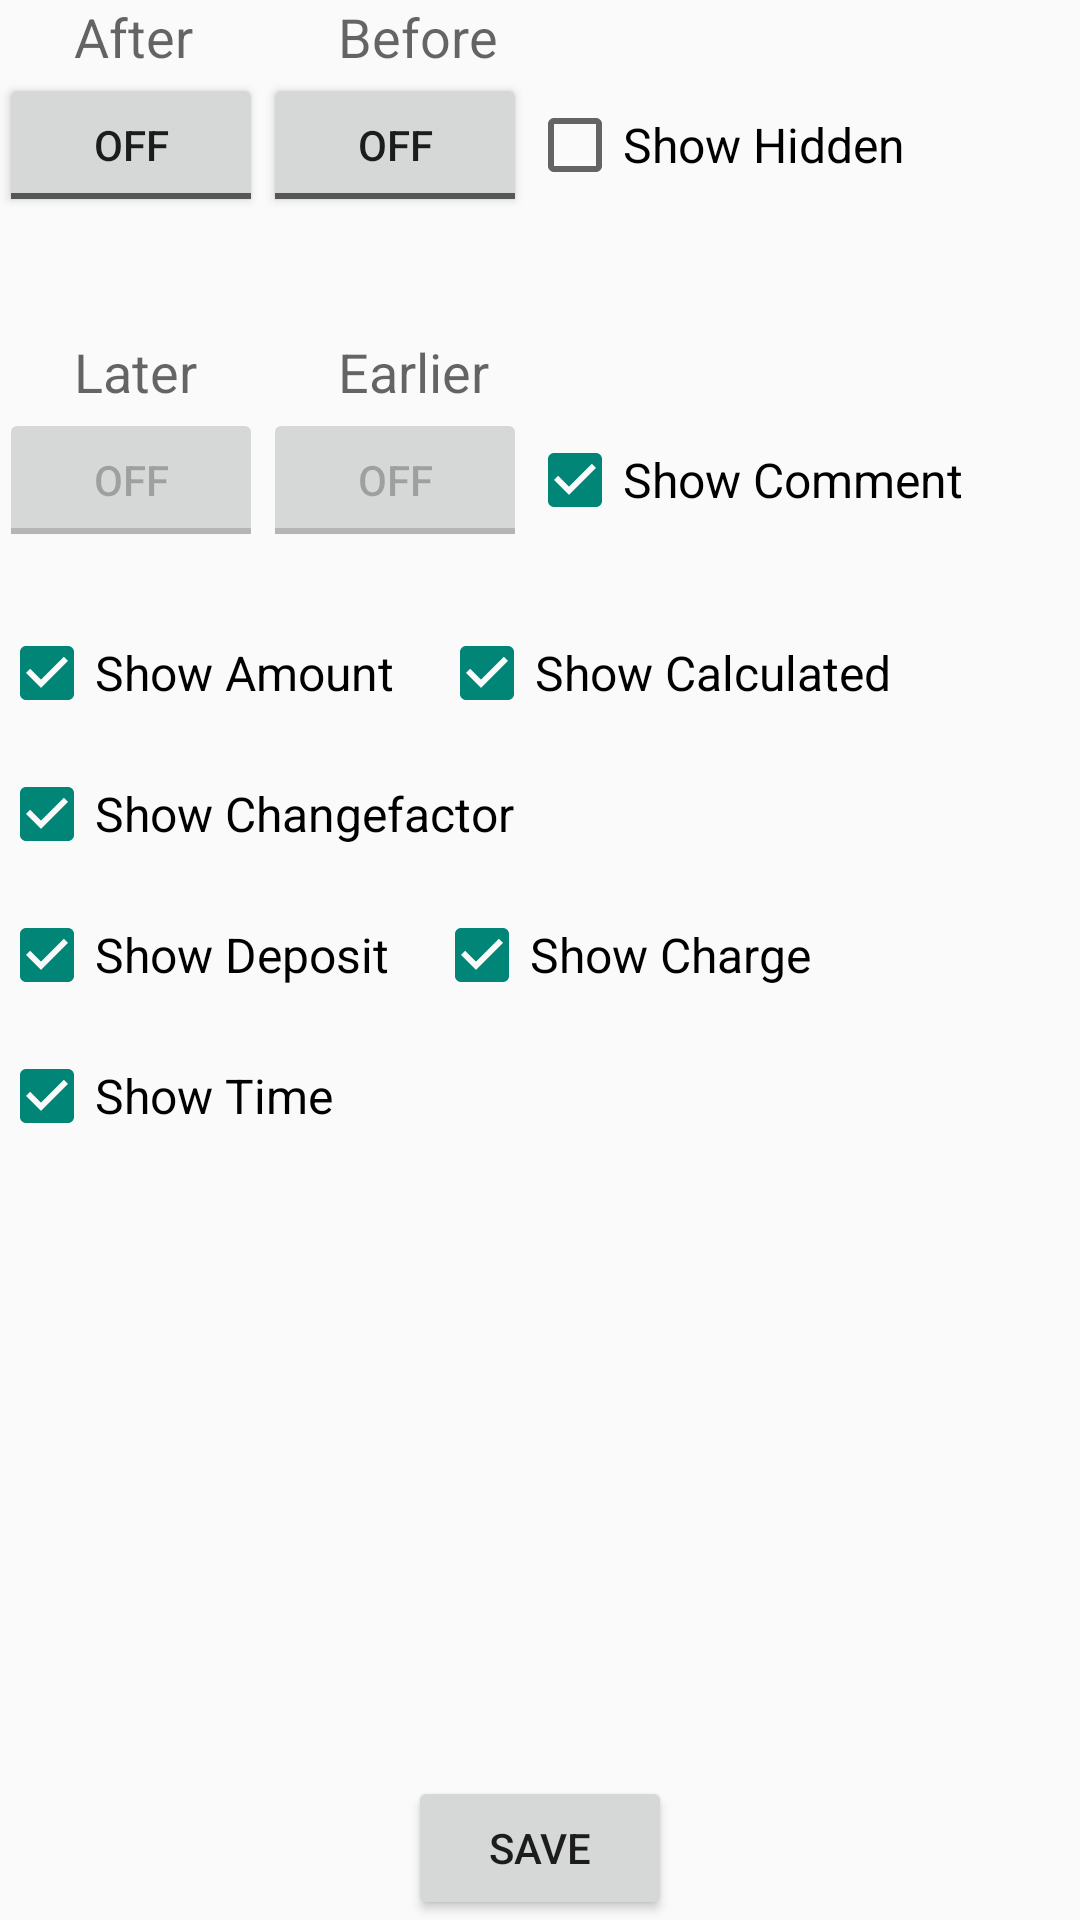

Here is an Android app screen rendered from its layout file. Give the layout XML and the strings, colors and styles it references.
<!-- AndroidManifest.xml: application theme Theme.AppCompat.Light -->
<!-- res/layout/activity_edit_log_filter.xml -->
<?xml version="1.0" encoding="utf-8"?>
<RelativeLayout xmlns:android="http://schemas.android.com/apk/res/android"
    xmlns:tools="http://schemas.android.com/tools"
    android:layout_width="match_parent"
    android:layout_height="match_parent"
    android:paddingBottom="@dimen/activity_vertical_margin"
    android:paddingLeft="@dimen/activity_horizontal_margin"
    android:paddingRight="@dimen/activity_horizontal_margin"
    android:paddingTop="@dimen/activity_vertical_margin"
    tools:context=".EditLogFilter">

    <ToggleButton
        android:layout_width="wrap_content"
        android:layout_height="wrap_content"
        android:text="nach"
        android:id="@+id/datumNachToggle"
        android:layout_below="@+id/nachTextView"
        android:layout_alignParentLeft="true"
        android:layout_alignParentStart="true"
        android:checked="false" />

    <ToggleButton
        android:layout_width="wrap_content"
        android:layout_height="wrap_content"
        android:text="vor"
        android:id="@+id/datumVorToggle"
        android:layout_below="@+id/vorTextView"
        android:layout_toRightOf="@+id/datumNachToggle"
        android:layout_toEndOf="@+id/datumNachToggle"
        android:checked="false" />

    <TextView
        android:layout_width="wrap_content"
        android:layout_height="wrap_content"
        android:textAppearance="?android:attr/textAppearanceMedium"
        android:text="@string/nach"
        android:id="@+id/nachTextView"
        android:layout_alignParentTop="true"
        android:layout_alignParentLeft="true"
        android:layout_alignParentStart="true"
        android:layout_marginLeft="25dp" />

    <TextView
        android:layout_width="wrap_content"
        android:layout_height="wrap_content"
        android:textAppearance="?android:attr/textAppearanceMedium"
        android:text="@string/vor"
        android:id="@+id/vorTextView"
        android:layout_alignParentTop="true"
        android:layout_toRightOf="@+id/datumNachToggle"
        android:layout_toEndOf="@+id/datumNachToggle"
        android:layout_marginLeft="25dp" />

    <CheckBox
        android:layout_width="wrap_content"
        android:layout_height="wrap_content"
        android:text="@string/zeigeversteckte"
        android:id="@+id/versteckteCheckBox"
        android:layout_alignTop="@+id/datumVorToggle"
        android:layout_alignParentRight="true"
        android:layout_alignParentEnd="true"
        android:layout_alignBottom="@+id/datumVorToggle"
        android:layout_toRightOf="@+id/datumVorToggle"
        android:layout_toEndOf="@+id/datumVorToggle"
        android:checked="false"
        android:textSize="16sp" />

    <TextView
        android:layout_width="wrap_content"
        android:layout_height="wrap_content"
        android:textAppearance="?android:attr/textAppearanceMedium"
        android:id="@+id/datumTextView"
        android:layout_below="@+id/datumNachToggle"
        android:layout_alignParentLeft="true"
        android:layout_alignParentStart="true"
        android:layout_alignParentRight="true"
        android:layout_alignParentEnd="true" />

    <TextView
        android:layout_width="wrap_content"
        android:layout_height="wrap_content"
        android:textAppearance="?android:attr/textAppearanceMedium"
        android:text="@string/spaeter"
        android:id="@+id/spaeterTextView"
        android:layout_below="@+id/datumTextView"
        android:layout_alignParentLeft="true"
        android:layout_alignParentStart="true"
        android:layout_marginLeft="25dp"
        android:layout_marginTop="15dp" />

    <ToggleButton
        android:layout_width="wrap_content"
        android:layout_height="wrap_content"
        android:text="spaeter"
        android:id="@+id/zeitSpaeterToggle"
        android:layout_below="@+id/spaeterTextView"
        android:layout_alignParentLeft="true"
        android:layout_alignParentStart="true"
        android:checked="false"
        android:enabled="false" />

    <ToggleButton
        android:layout_width="wrap_content"
        android:layout_height="wrap_content"
        android:text="frueher"
        android:id="@+id/zeitFrueherToggle"
        android:layout_alignTop="@+id/zeitSpaeterToggle"
        android:layout_alignLeft="@+id/datumVorToggle"
        android:layout_alignStart="@+id/datumVorToggle"
        android:checked="false"
        android:enabled="false" />

    <TextView
        android:layout_width="wrap_content"
        android:layout_height="wrap_content"
        android:textAppearance="?android:attr/textAppearanceMedium"
        android:text="@string/frueher"
        android:id="@+id/frueherTextView"
        android:layout_above="@+id/zeitFrueherToggle"
        android:layout_alignLeft="@+id/zeitFrueherToggle"
        android:layout_alignStart="@+id/zeitFrueherToggle"
        android:layout_marginLeft="25dp" />

    <CheckBox
        android:layout_width="wrap_content"
        android:layout_height="wrap_content"
        android:text="@string/zeigekommentar"
        android:id="@+id/zeigeKommentarCheckBox"
        android:layout_alignTop="@+id/zeitFrueherToggle"
        android:layout_toRightOf="@+id/zeitFrueherToggle"
        android:layout_alignRight="@+id/versteckteCheckBox"
        android:layout_alignEnd="@+id/versteckteCheckBox"
        android:layout_alignBottom="@+id/zeitFrueherToggle"
        android:textSize="16sp"
        android:checked="true" />

    <TextView
        android:layout_width="wrap_content"
        android:layout_height="wrap_content"
        android:textAppearance="?android:attr/textAppearanceMedium"
        android:id="@+id/zeitTextView"
        android:layout_below="@+id/zeitSpaeterToggle"
        android:layout_alignParentLeft="true"
        android:layout_alignParentStart="true"
        android:layout_alignRight="@+id/zeigeKommentarCheckBox"
        android:layout_alignEnd="@+id/zeigeKommentarCheckBox" />

    <Button
        android:layout_width="wrap_content"
        android:layout_height="wrap_content"
        android:text="@string/speicher"
        android:id="@+id/speichernButton"
        android:layout_alignParentBottom="true"
        android:layout_centerHorizontal="true" />

    <CheckBox
        android:layout_width="wrap_content"
        android:layout_height="wrap_content"
        android:text="@string/zeigemenge"
        android:id="@+id/mengeCheckBox"
        android:layout_below="@+id/zeitTextView"
        android:layout_alignParentLeft="true"
        android:layout_alignParentStart="true"
        android:textSize="16sp"
        android:checked="true" />

    <CheckBox
        android:layout_width="wrap_content"
        android:layout_height="wrap_content"
        android:text="@string/zeigemeumgerechnet"
        android:id="@+id/umgerechnetCheckBox"
        android:layout_below="@+id/zeitTextView"
        android:layout_toRightOf="@+id/mengeCheckBox"
        android:layout_toEndOf="@+id/mengeCheckBox"
        android:textSize="16sp"
        android:checked="true"
        android:layout_marginLeft="15dp" />

    <CheckBox
        android:layout_width="wrap_content"
        android:layout_height="wrap_content"
        android:text="@string/zeigeumrechnungsfaktor"
        android:id="@+id/umrechnungsfaktorCheckBox"
        android:layout_below="@+id/mengeCheckBox"
        android:layout_alignParentLeft="true"
        android:layout_alignParentStart="true"
        android:layout_marginTop="15dp"
        android:checked="true"
        android:textSize="16sp" />

    <CheckBox
        android:layout_width="wrap_content"
        android:layout_height="wrap_content"
        android:text="@string/zeigeeinnahmen"
        android:id="@+id/einnahmenCheckBox"
        android:checked="true"
        android:layout_below="@+id/umrechnungsfaktorCheckBox"
        android:layout_alignParentLeft="true"
        android:layout_alignParentStart="true"
        android:layout_marginTop="15dp"
        android:textSize="16sp" />

    <CheckBox
        android:layout_width="wrap_content"
        android:layout_height="wrap_content"
        android:text="@string/zeigeausgaben"
        android:id="@+id/ausgabenCheckBox"
        android:layout_alignTop="@+id/einnahmenCheckBox"
        android:layout_toRightOf="@+id/einnahmenCheckBox"
        android:layout_toEndOf="@+id/einnahmenCheckBox"
        android:layout_marginLeft="15dp"
        android:checked="true"
        android:textSize="16sp" />

    <CheckBox
        android:layout_width="wrap_content"
        android:layout_height="wrap_content"
        android:text="@string/zeigezeit"
        android:id="@+id/zeitCheckBox"
        android:layout_below="@+id/einnahmenCheckBox"
        android:layout_alignParentLeft="true"
        android:layout_alignParentStart="true"
        android:checked="true"
        android:textSize="16sp"
        android:layout_marginTop="15dp" />

</RelativeLayout>
<!-- resources referenced by this layout -->
<resources>
  <string name="frueher">Earlier</string>
  <string name="nach">After</string>
  <string name="spaeter">Later</string>
  <string name="speicher">Save</string>
  <string name="vor">Before</string>
  <string name="zeigeausgaben">Show Charge</string>
  <string name="zeigeeinnahmen">Show Deposit</string>
  <string name="zeigekommentar">Show Comment</string>
  <string name="zeigemenge">Show Amount</string>
  <string name="zeigemeumgerechnet">Show Calculated</string>
  <string name="zeigeumrechnungsfaktor">Show Changefactor</string>
  <string name="zeigeversteckte">Show Hidden</string>
  <string name="zeigezeit">Show Time</string>
</resources>
